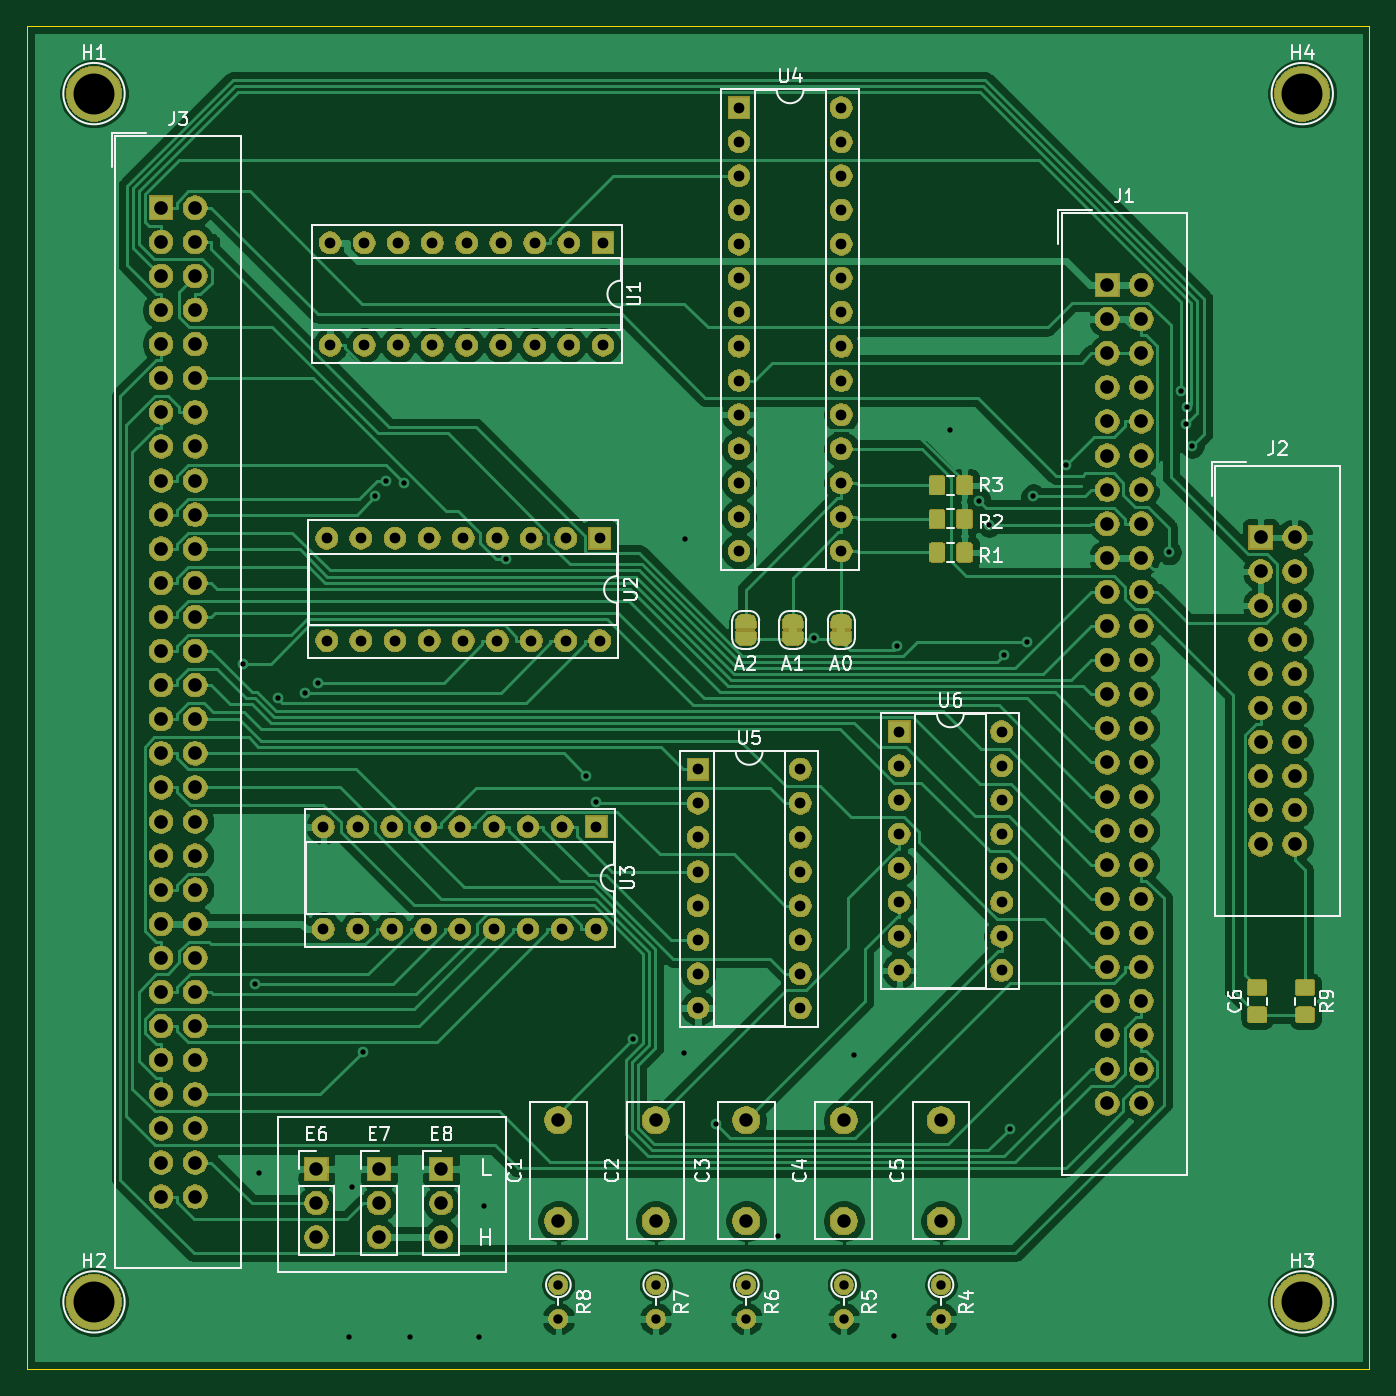
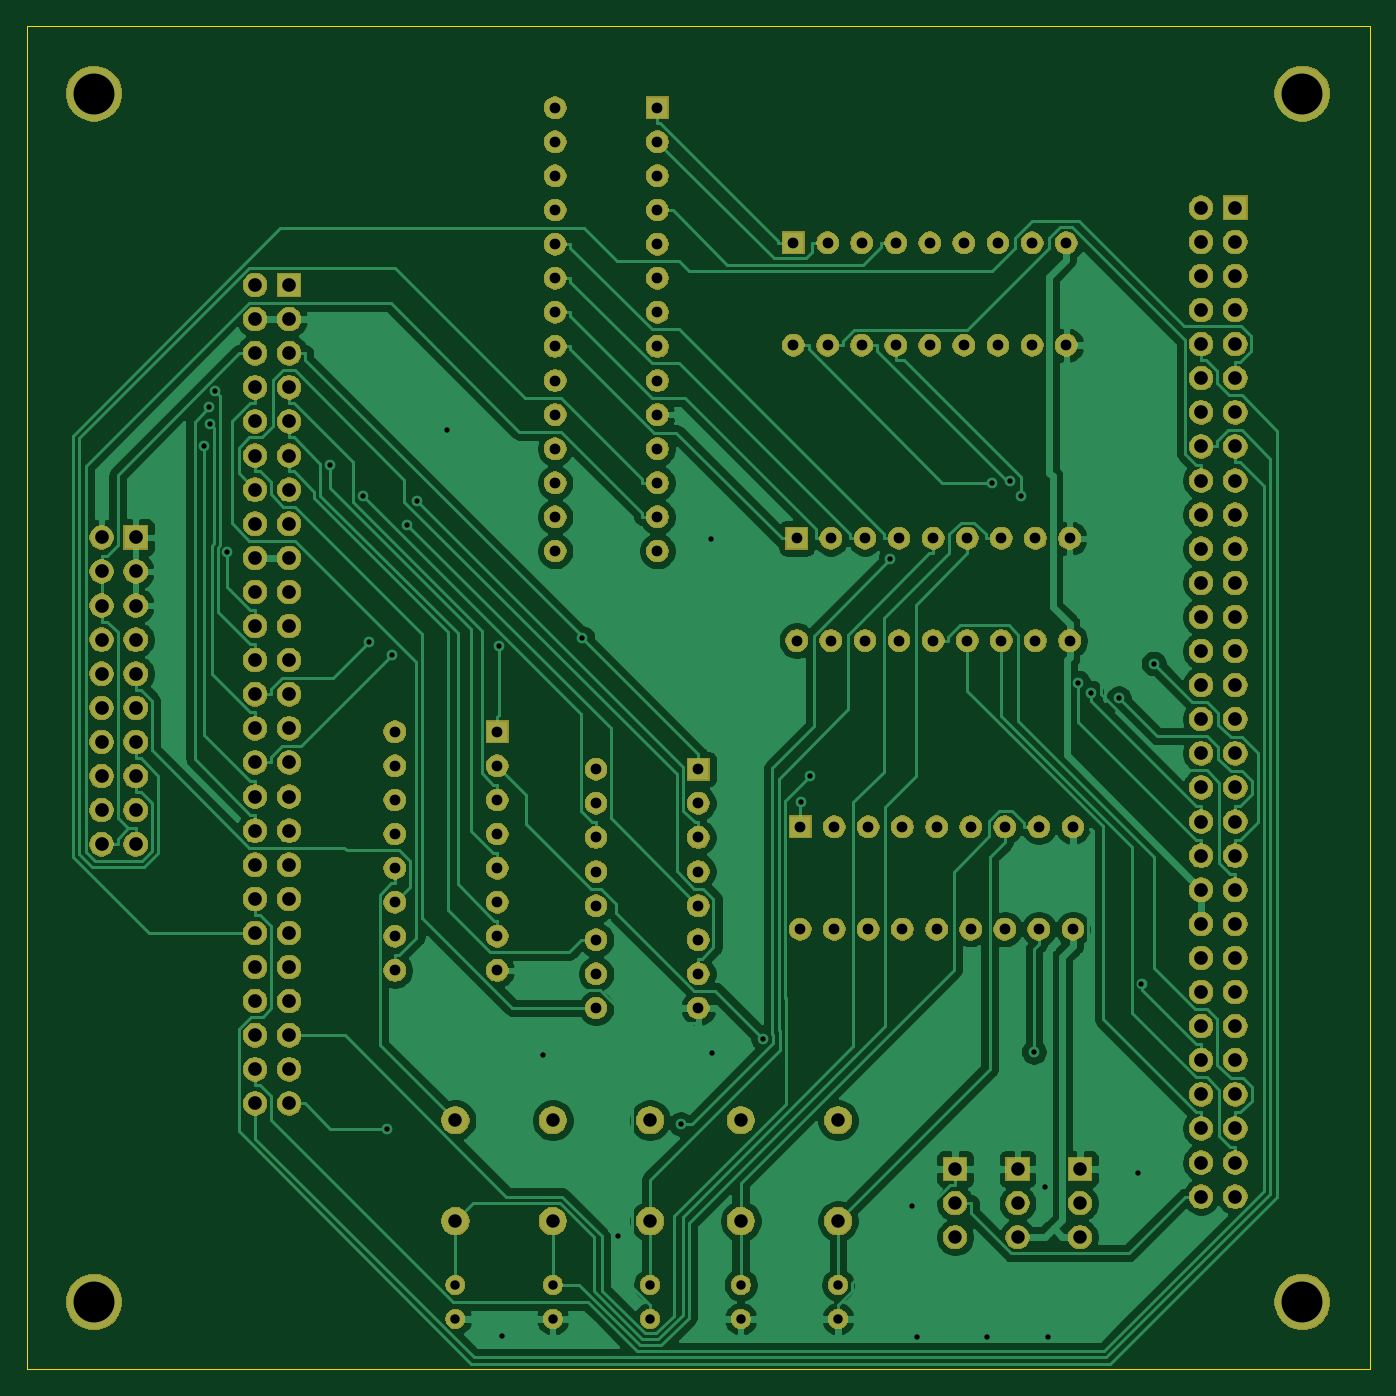
Circuit board: 10 layer files. Board 100.0 x 100.0 mm.
- bottom_copper: BROSE_LAWO_Adapter-B_Cu.gbr (137451 bytes)
- bottom_mask: BROSE_LAWO_Adapter-B_Mask.gbr (221859 bytes)
- paste: BROSE_LAWO_Adapter-B_Paste.gbr (512 bytes)
- bottom_silk: BROSE_LAWO_Adapter-B_SilkS.gbr (513 bytes)
- outline: BROSE_LAWO_Adapter-Edge_Cuts.gbr (703 bytes)
- top_copper: BROSE_LAWO_Adapter-F_Cu.gbr (185527 bytes)
- top_mask: BROSE_LAWO_Adapter-F_Mask.gbr (242962 bytes)
- paste: BROSE_LAWO_Adapter-F_Paste.gbr (17522 bytes)
- top_silk: BROSE_LAWO_Adapter-F_SilkS.gbr (28948 bytes)
- drill: BROSE_LAWO_Adapter.drl (4797 bytes)

=== bottom_copper: BROSE_LAWO_Adapter-B_Cu.gbr (137451 bytes, source omitted) ===
=== bottom_mask: BROSE_LAWO_Adapter-B_Mask.gbr (221859 bytes, source omitted) ===
=== paste: BROSE_LAWO_Adapter-B_Paste.gbr ===
G04 #@! TF.GenerationSoftware,KiCad,Pcbnew,(5.1.5-0-10_14)*
G04 #@! TF.CreationDate,2020-06-15T10:56:29+02:00*
G04 #@! TF.ProjectId,BROSE_LAWO_Adapter,42524f53-455f-44c4-9157-4f5f41646170,rev?*
G04 #@! TF.SameCoordinates,Original*
G04 #@! TF.FileFunction,Paste,Bot*
G04 #@! TF.FilePolarity,Positive*
%FSLAX46Y46*%
G04 Gerber Fmt 4.6, Leading zero omitted, Abs format (unit mm)*
G04 Created by KiCad (PCBNEW (5.1.5-0-10_14)) date 2020-06-15 10:56:29*
%MOMM*%
%LPD*%
G04 APERTURE LIST*
G04 APERTURE END LIST*
M02*

=== bottom_silk: BROSE_LAWO_Adapter-B_SilkS.gbr ===
G04 #@! TF.GenerationSoftware,KiCad,Pcbnew,(5.1.5-0-10_14)*
G04 #@! TF.CreationDate,2020-06-15T10:56:29+02:00*
G04 #@! TF.ProjectId,BROSE_LAWO_Adapter,42524f53-455f-44c4-9157-4f5f41646170,rev?*
G04 #@! TF.SameCoordinates,Original*
G04 #@! TF.FileFunction,Legend,Bot*
G04 #@! TF.FilePolarity,Positive*
%FSLAX46Y46*%
G04 Gerber Fmt 4.6, Leading zero omitted, Abs format (unit mm)*
G04 Created by KiCad (PCBNEW (5.1.5-0-10_14)) date 2020-06-15 10:56:29*
%MOMM*%
%LPD*%
G04 APERTURE LIST*
G04 APERTURE END LIST*
M02*

=== outline: BROSE_LAWO_Adapter-Edge_Cuts.gbr ===
G04 #@! TF.GenerationSoftware,KiCad,Pcbnew,(5.1.5-0-10_14)*
G04 #@! TF.CreationDate,2020-06-15T10:56:29+02:00*
G04 #@! TF.ProjectId,BROSE_LAWO_Adapter,42524f53-455f-44c4-9157-4f5f41646170,rev?*
G04 #@! TF.SameCoordinates,Original*
G04 #@! TF.FileFunction,Profile,NP*
%FSLAX46Y46*%
G04 Gerber Fmt 4.6, Leading zero omitted, Abs format (unit mm)*
G04 Created by KiCad (PCBNEW (5.1.5-0-10_14)) date 2020-06-15 10:56:29*
%MOMM*%
%LPD*%
G04 APERTURE LIST*
%ADD10C,0.050000*%
G04 APERTURE END LIST*
D10*
X13000000Y-113000000D02*
X13000000Y-13000000D01*
X113000000Y-113000000D02*
X13000000Y-113000000D01*
X113000000Y-13000000D02*
X113000000Y-113000000D01*
X13000000Y-13000000D02*
X113000000Y-13000000D01*
M02*

=== top_copper: BROSE_LAWO_Adapter-F_Cu.gbr (185527 bytes, source omitted) ===
=== top_mask: BROSE_LAWO_Adapter-F_Mask.gbr (242962 bytes, source omitted) ===
=== paste: BROSE_LAWO_Adapter-F_Paste.gbr (17522 bytes, source omitted) ===
=== top_silk: BROSE_LAWO_Adapter-F_SilkS.gbr (28948 bytes, source omitted) ===
=== drill: BROSE_LAWO_Adapter.drl (4797 bytes, source omitted) ===
